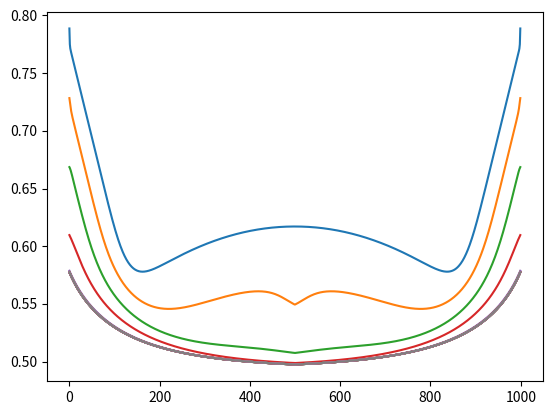
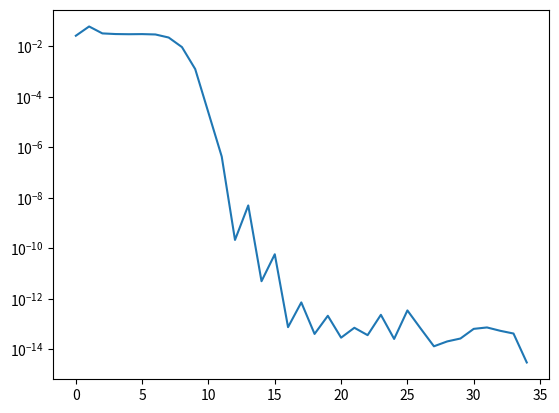

Write the Python code that produced these figures, in order.
import numpy as np
import scipy.sparse as sp
import matplotlib.pyplot as plt

# Parametry Struktury 1D, dwu bramkowego tranzystora
Vg = 0.8  # Napięcie bramki [V]
Na = 2 * 10 ** 18  # Koncenatracja domieszki akceptorowej [cm^-3]
ni = 1e10  # Koncentracja dziur/elektronów samoistnych [cm^-3]
t_Ox = 1.3 * 10 ** -7  # Grubość tlenku bramki [m]
t_Si = 16 / 2 * 10 ** -7  # Grubość krzemu [m]
eps = 8.854187817 * 10 ** -14  # Przenikalność elektryczna w próżni [F/cm]
eps_si = eps * 11.7  # Przenikalność elektryczna w krzemie [F/cm]
eps_ox = eps * 3.9  # Przenikalność elektryczna w tlenku bramki [F/cm]
q = 1.602177335 * 10 ** -19  # Ladunek elementarny [C]
kb = 1.380658 * 10 ** -23  # Stała Boltzmana [J/K]
T = 300  # Temperatura [K]
phi_T = kb * T / q  # % Potencjał termiczny [V]

# Parametry do Symulacji
# W strukturze tranzystora została podzieloną siatką o stałej odległości między węzłami siatki.
# Dla uproszczenia założono stały krok obliczeniowy.
Nx = 500  # Liczba węzłow siatki
h = t_Si / Nx  # Krok obliczoniowy
eps_aim = 5 * 10 ** -15  # Dokładność obliczeń, do której będzie dążyć metoda Newtona-Rhapsona.

# Równanie Poissona
# Należy wyliczyć div(grad(psi)) = -q/eps * ( p - n + Nd - Na)
# W zadaniu rozkład potencjału będziemy wyliczać tylko dla krzemu dlatego nasze Nd=0, nie użyto domieszki donorowej
#
# Do obliczenia psi[pot.el] potrzebne nam są nam jeszcze dwa równania na niewiadome p i n.
# Zostaną obliczone za pomocą następujących wzorów:
def n(psi_vec):
    return ni * np.exp(psi_vec / phi_T)
def p(psi_vec):
    return ni * np.exp((-psi_vec) / phi_T)

# Dzięki nim możemy przedstawić równanie Poissona jako równanie z jedną zmienną.
def poisson(psi_vec):
    return (-h ** 2 * q / eps_si) * (p(psi) - n(psi) + Na)
def poisson_I(psi_vec):
    return (-h ** 2 * q / eps_si / phi_T) * (-p(psi_vec) - n(psi_vec))

# Jako, że musimy wyznaczyć rozkład pot.el obliczenia zostaną wykonane macierzowo
#                                                       Ax=B
# Metodą róznic skończonych uzyskujemy wzór na lewą stronę równania Poissona(A) ( laplasjan(psi) )
# Za pomocą potencjału w poprzednim(i-1), aktualnym(i) i następnym(i+1) węźle
# można wyznaczyć wartość laplasjanu w węźle i.
#                                 laplasjan(psi|i) = (psi|i-1 - 2*psi|i + psi|i+1) / h^2
# Współczynniki są więc następujące [1, -2, 1] i kształtujemy z nich macierz współczynników.
coeff_arr = sp.diags([1, -2, 1], [-1, 0, 1], shape=(Nx, Nx)).toarray()

# Warunki brzegowe wynikające z ciągłości pot.el na granicy tlenku bramki i krzemu
coeff_arr[0, 0] = 1 + (eps_si * t_Ox / (eps_ox * h))
coeff_arr[0, 1] = -(eps_si * t_Ox / (eps_ox * h))

# Warunki brzegowe w środku struktury
coeff_arr[Nx - 1, Nx - 1] = -1
coeff_arr[Nx - 1, Nx - 2] = 1

# Wektor wartości początkowych, zostały wybrane eksperymentalnie z przybliżeniem zakładającym, że
# Maksimum pot.el będzie przy tlenku bramki a w środku struktury będzie minimum pot.el
# Maksimum jest napięcie bramki V_g.
psi = np.linspace(Vg, 0, Nx)

# Pomocnicze listy do przechowywania wartości błędu i pot.el w kolejnych iteracjach
eps_per_iter = []
psi_per_iter = []

# Metoda iteracyjna Newtona-Rhapsona
steps_c = 0
while eps > eps_aim:
    L = coeff_arr - np.diag(poisson_I(psi))
    R = poisson(psi) - poisson_I(psi) * psi

    # Warunki brzegowe dla prawej strony równania macierzowego
    R[0] = Vg
    R[-1] = 0

    # Rozwiązanie liniowego równania macierzowego
    psi_prev_iter = psi
    psi = np.linalg.solve(L, R)

    # Skorzystanie z symetryczności struktury
    # 2 bramkowego tranzsytora i zachowanie kolejnych wartości wektora pot.el
    psi_flipped = np.flip(psi)
    psi_concat = np.concatenate((psi, psi_flipped))
    psi_per_iter.append(psi_concat)

    eps = np.abs(np.max(psi_prev_iter - psi))
    eps_per_iter.append(eps)
    steps_c += 1

# Wykreślenie potencjału elektrostatycznego w funkcji y
# Dla kilku iteracjii
plt.figure(1)
for i in np.arange(0, steps_c, 2):
    plt.plot(psi_per_iter[i])

# Wykreślenie błędu w kolejnych iteracjach
plt.figure(2)
plt.semilogy(eps_per_iter)
plt.show()
